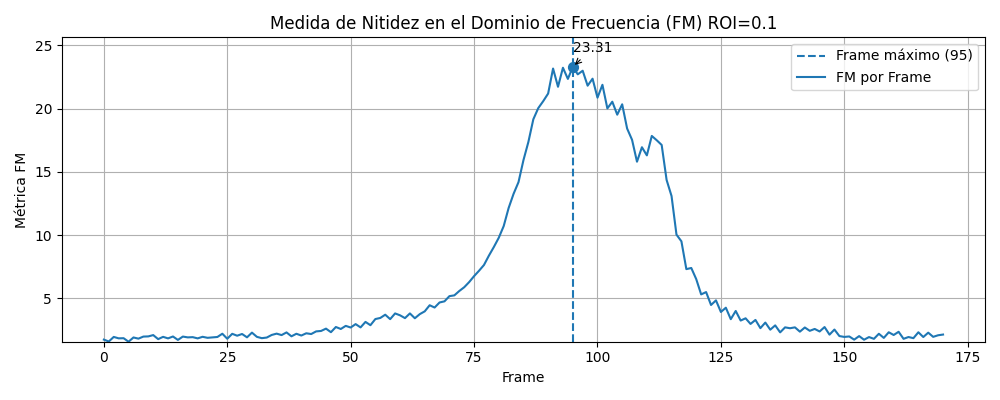

The table this chart was drawn from, first rows:
frame, fm
0, 1.75
1, 1.601
2, 1.962
3, 1.851
4, 1.861
5, 1.583
6, 1.92
7, 1.826
8, 1.99
9, 2.003
10, 2.108
11, 1.788
12, 1.969
13, 1.847
14, 1.997
15, 1.726
16, 1.99
17, 1.927
18, 1.944
19, 1.847
20, 1.972
21, 1.892
22, 1.927
23, 1.958
24, 2.215
25, 1.819
26, 2.208
27, 2.059
28, 2.194
29, 1.931
30, 2.302
31, 1.969
32, 1.865
33, 1.913
34, 2.118
35, 2.222
36, 2.108
37, 2.319
38, 2.01
39, 2.212
40, 2.073
41, 2.25
42, 2.191
43, 2.399
44, 2.434
45, 2.618
46, 2.337
47, 2.747
48, 2.59
49, 2.837
50, 2.705
51, 2.976
52, 2.715
53, 3.149
54, 2.889
55, 3.375
56, 3.462
57, 3.719
58, 3.368
59, 3.819
... 111 more rows
